Image classification data set "dataset" (ussamasaeed/Chest_X_Ray_Disease_Classification on GitHub). Class labels (7): cardiomegaly, effusion, infiltrate, mass, nodule, pneumonia, pneumothorax.

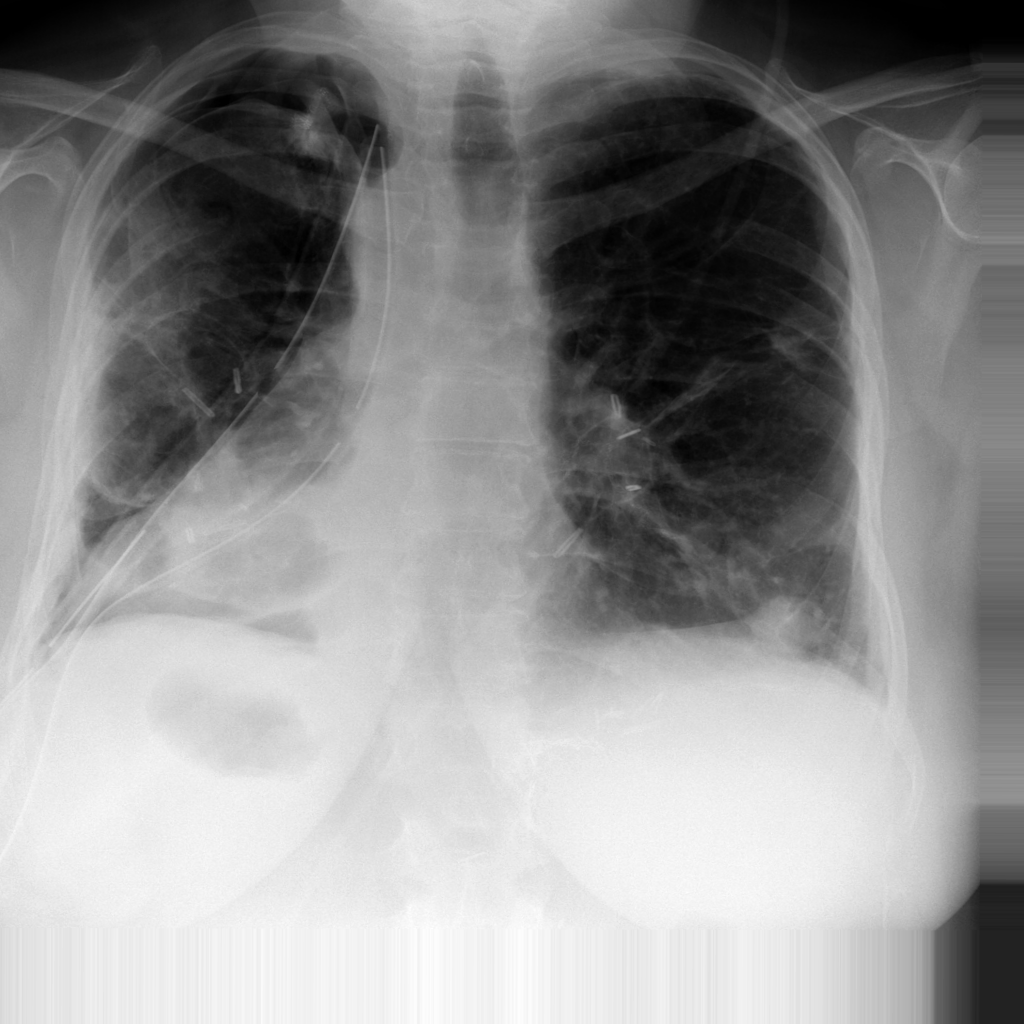
Label: pneumothorax

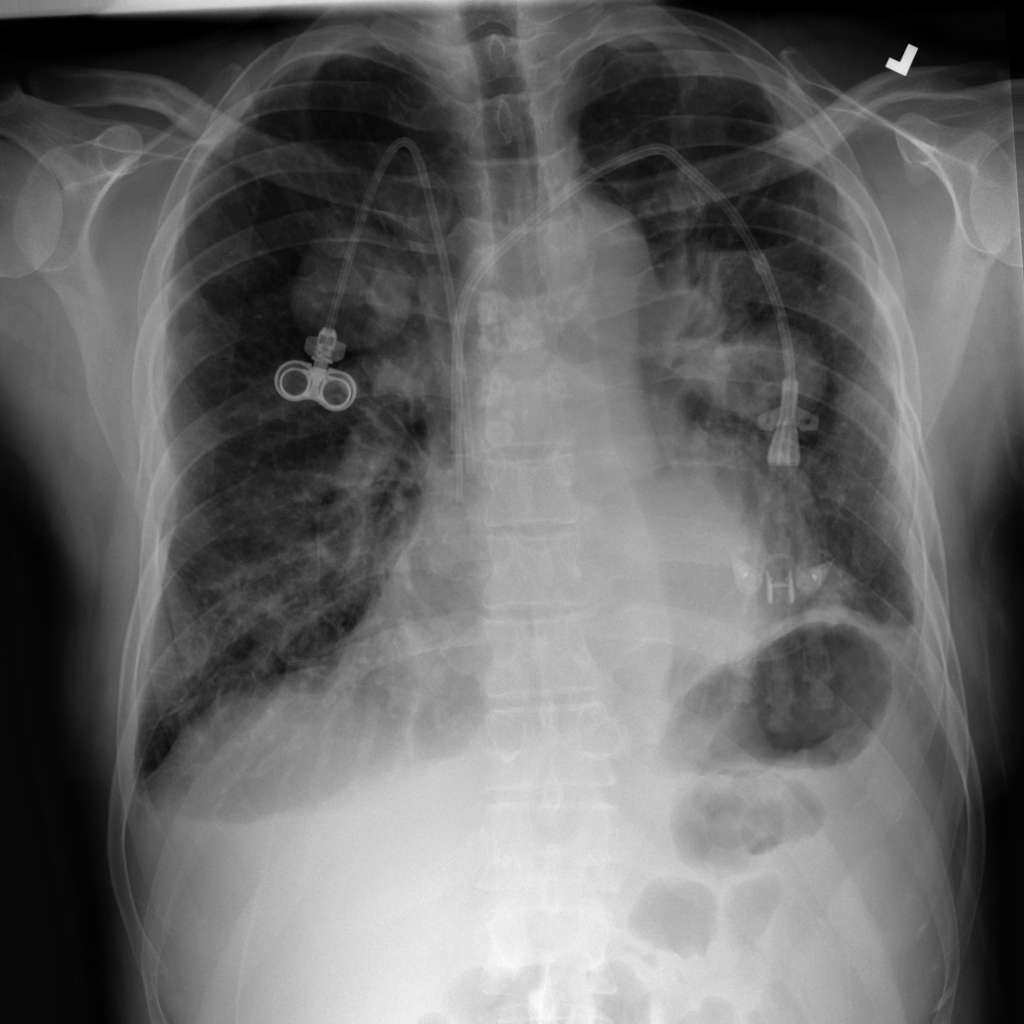
Label: pneumonia

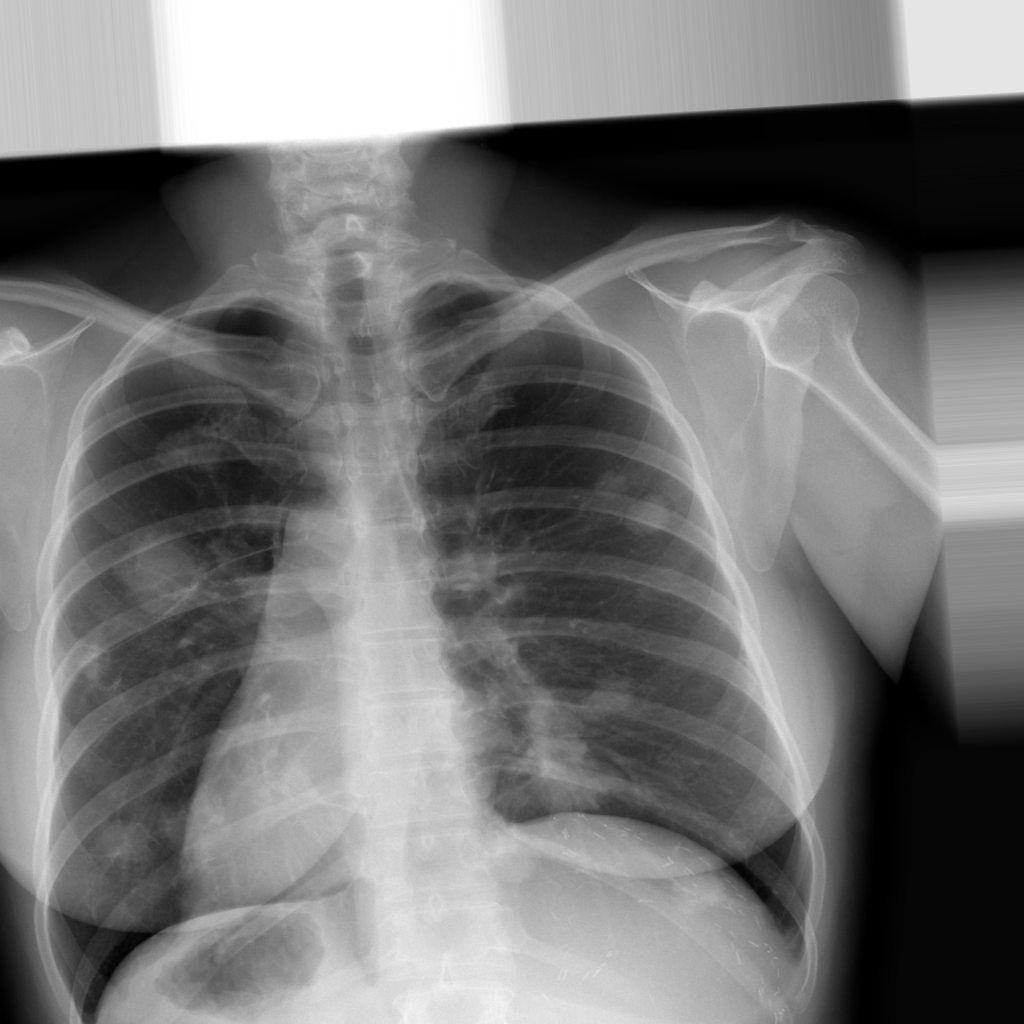
Label: mass

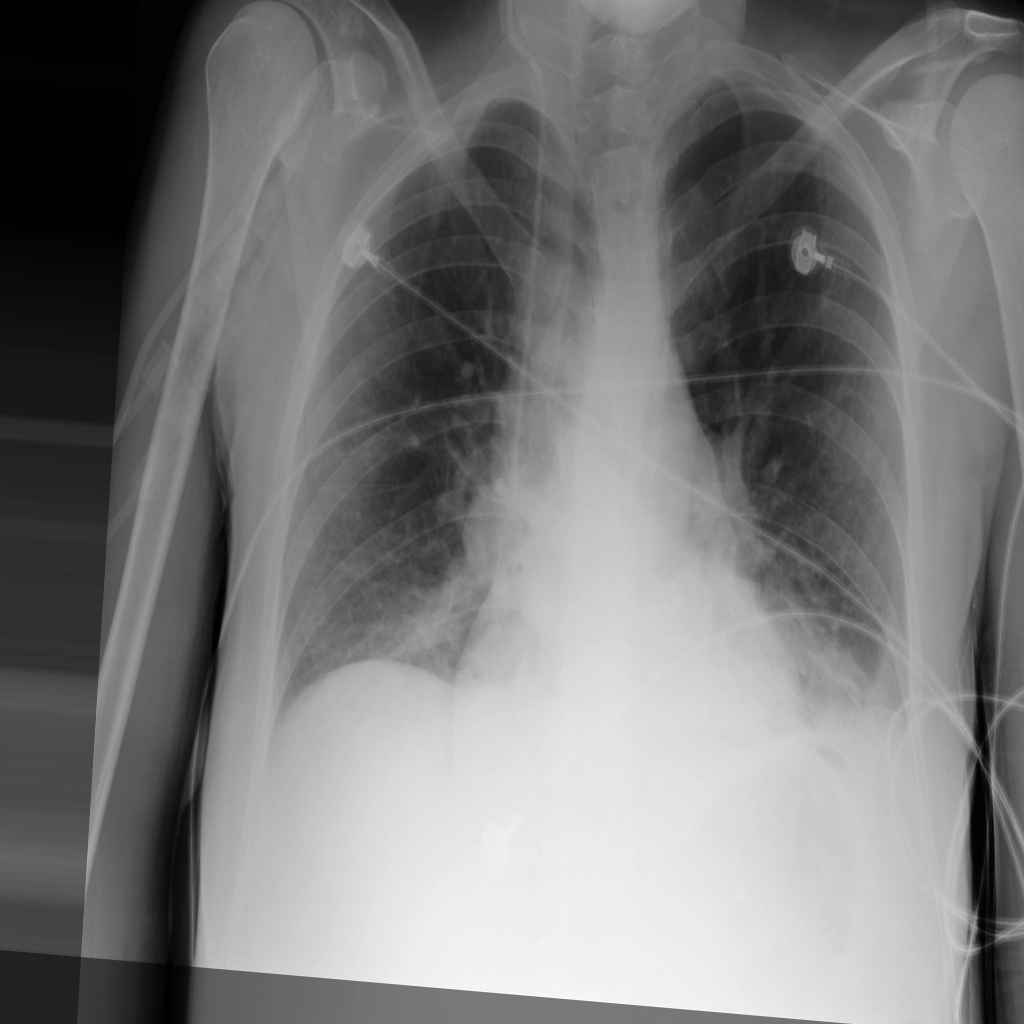
Label: infiltrate

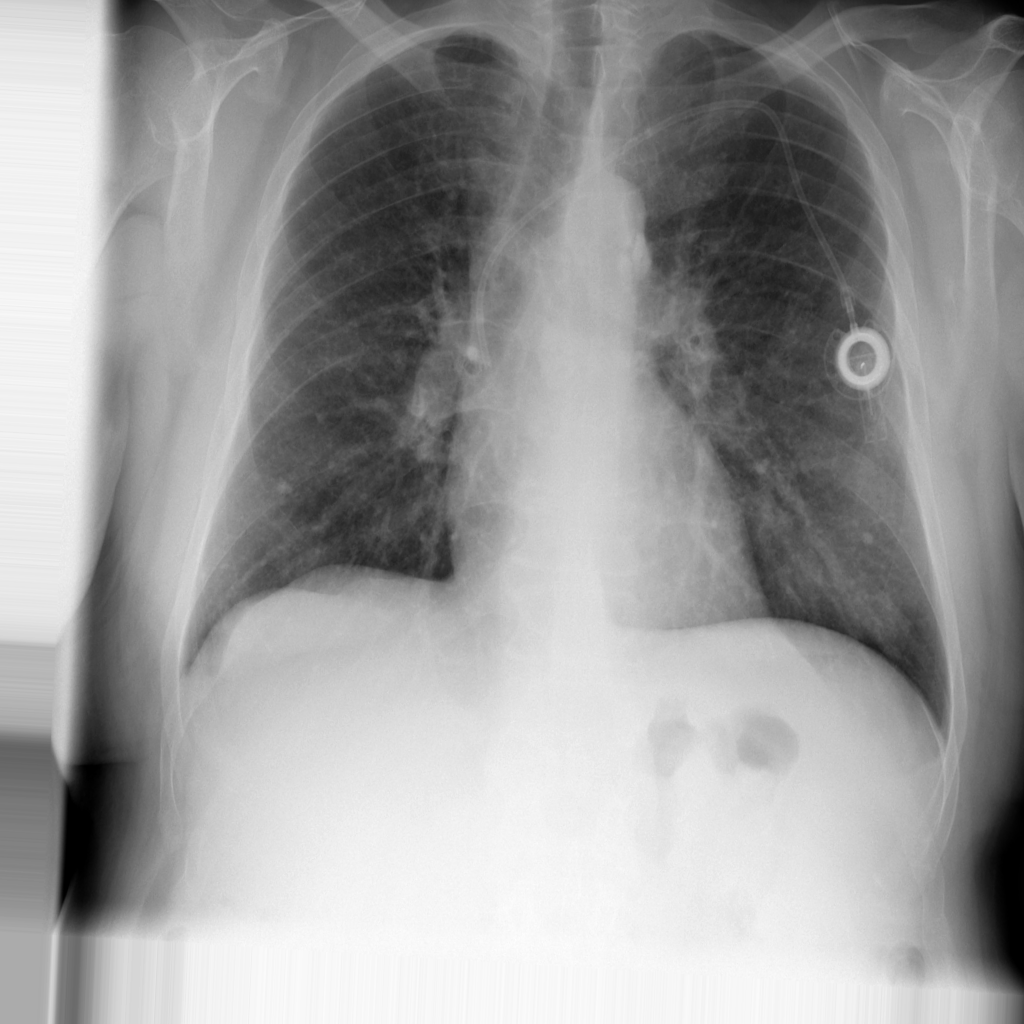
Label: nodule

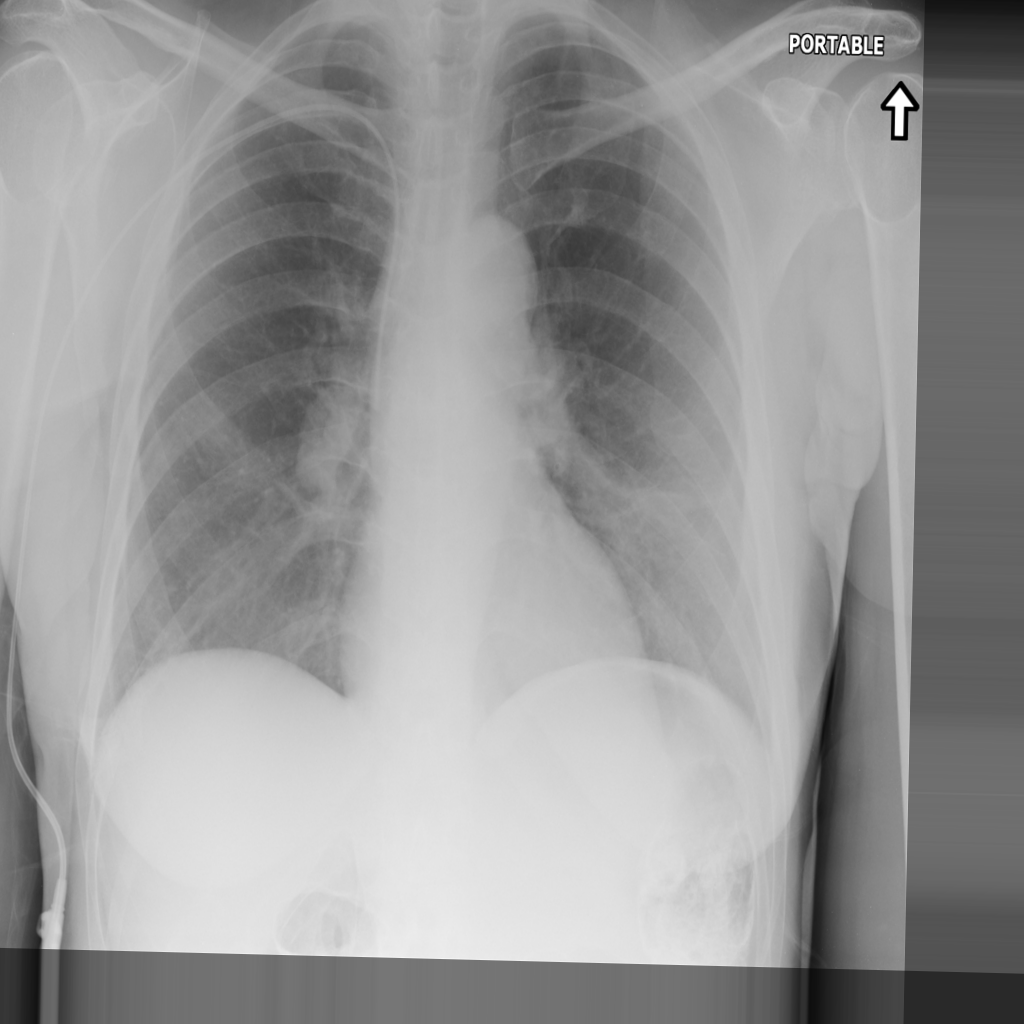
Label: nodule
